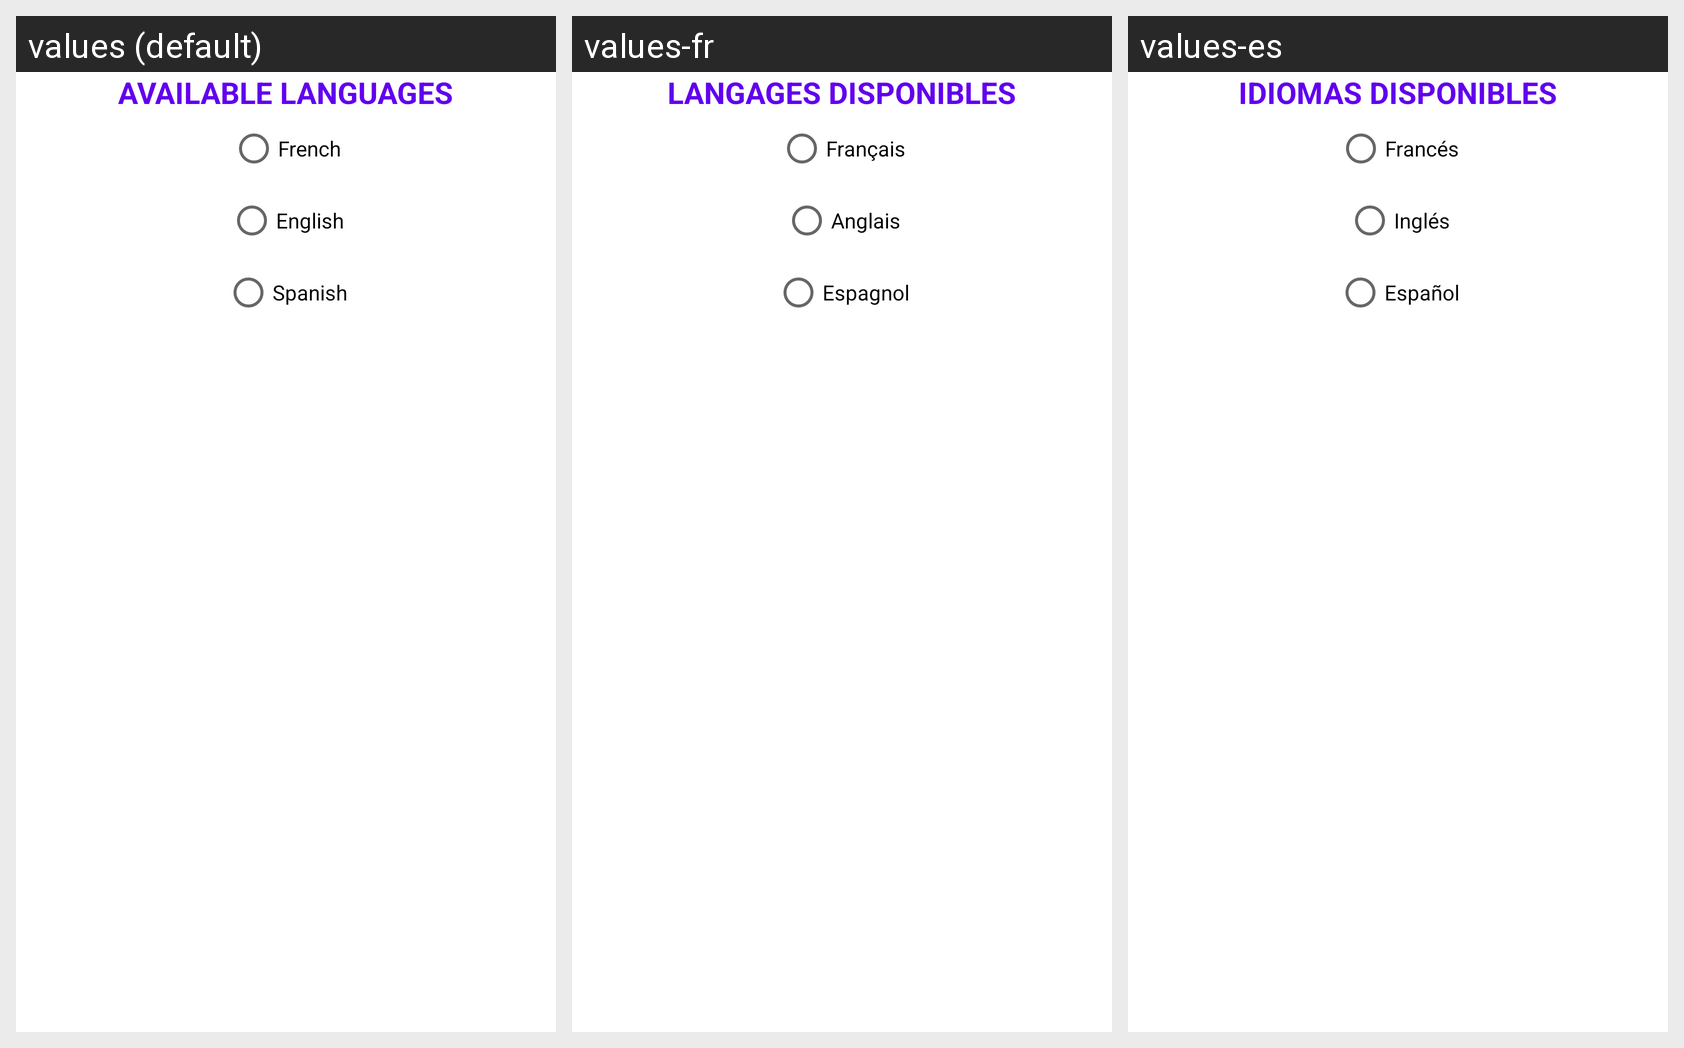

The same Android screen rendered under several of its app's locales, left to right. List the strings drawn on it with the default value and each locale's translation.
Android screen res/layout/language_bottom_sheet.xml rendered under 3 locales, left to right: values (default), values-fr, values-es. Device: Nexus 5 (rendered at 1080×1920; each locale shown at half size, 540×960, under a caption strip naming it); theme AppTheme.
Strings drawn on this screen, with the default value and each locale's value (text and hints the layout hard-codes, and strings that could not be matched under every locale, appear in the picture but are not listed):

available_languages
  values: available languages
  values-fr: langages disponibles
  values-es: Idiomas disponibles

french
  values: French
  values-fr: Français
  values-es: Francés

english
  values: English
  values-fr: Anglais
  values-es: Inglés

spanish
  values: Spanish
  values-fr: Espagnol
  values-es: Español
